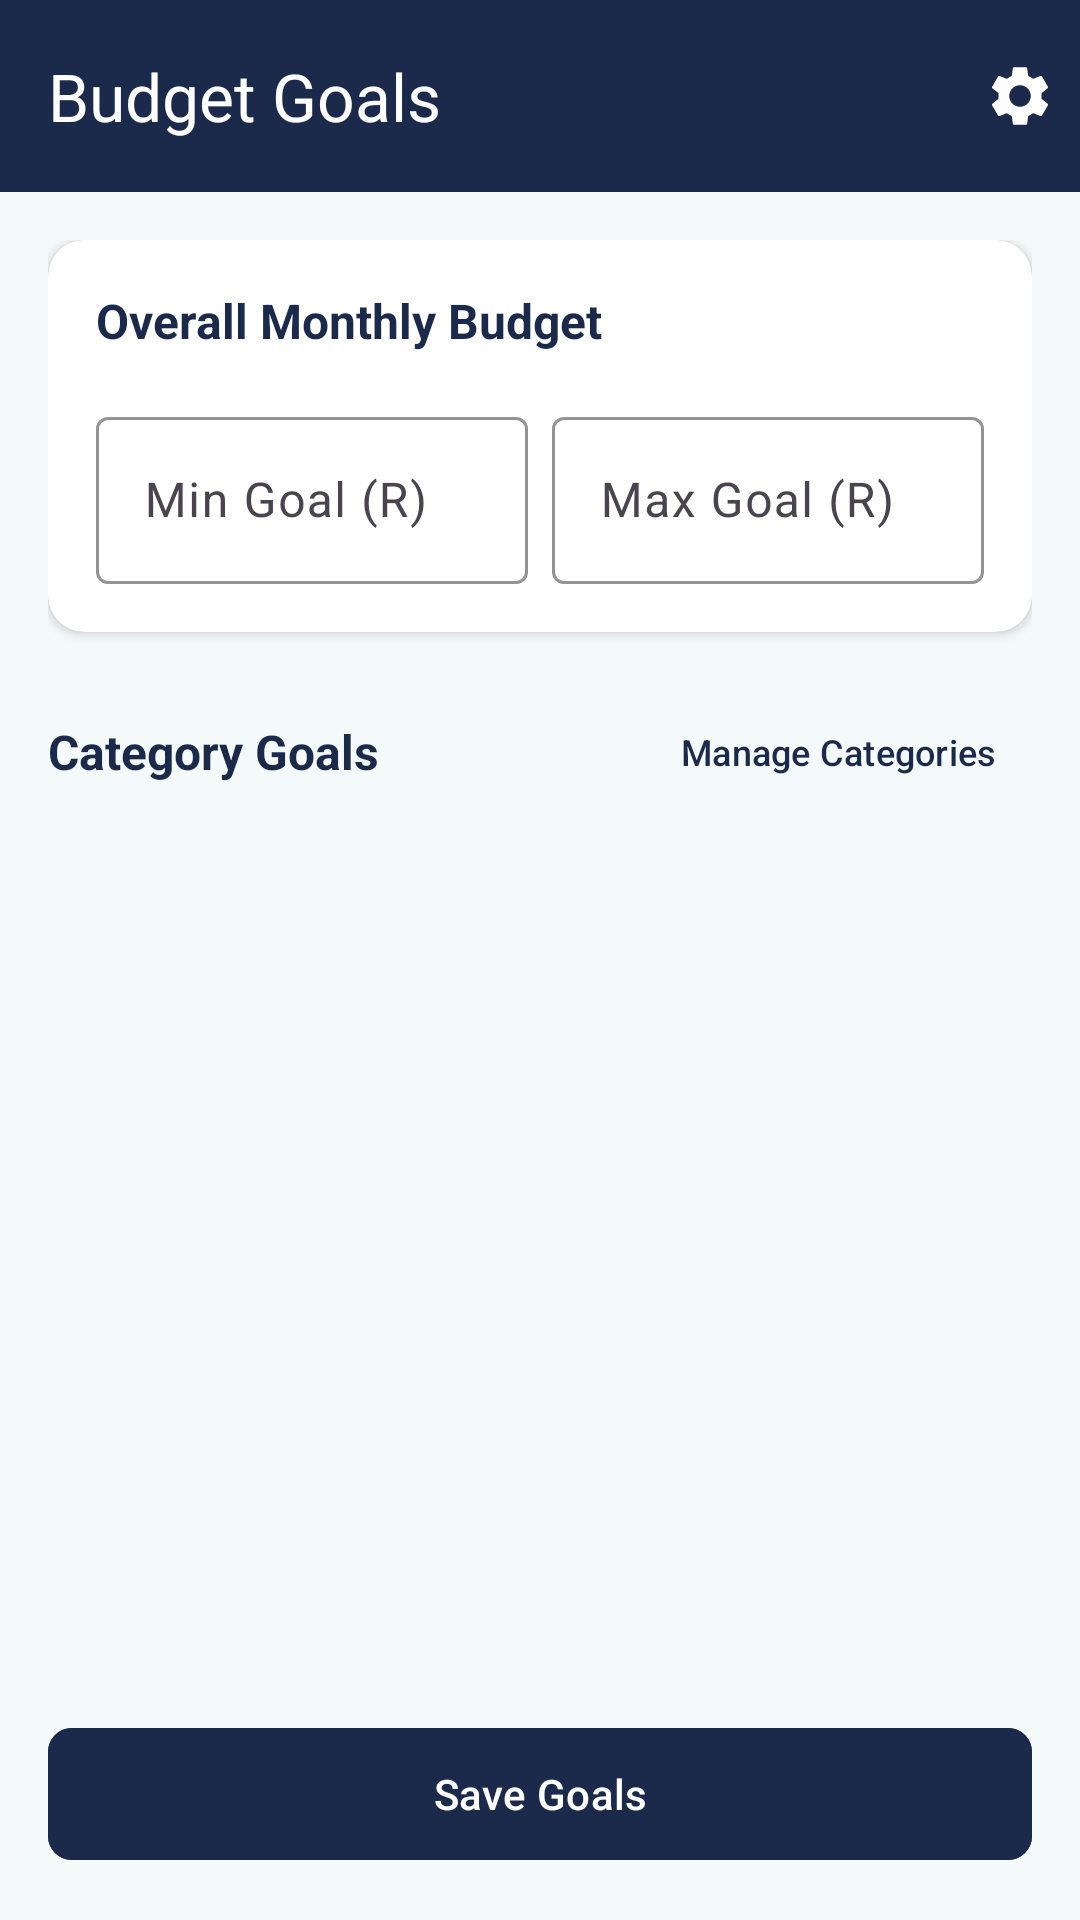

This screen was rendered from an Android layout file. Write that file and the resources it references.
<!-- AndroidManifest.xml: application theme Theme.Group_5_PROG7313_POE_Part_1 -->
<!-- res/layout/fragment_budget_goals.xml -->
<?xml version="1.0" encoding="utf-8"?>
<LinearLayout
    xmlns:android="http://schemas.android.com/apk/res/android"
    xmlns:app="http://schemas.android.com/apk/res-auto"
    android:layout_width="match_parent"
    android:layout_height="match_parent"
    android:orientation="vertical"
    android:background="@color/colorAppBackground">

    
    <androidx.appcompat.widget.Toolbar
        android:id="@+id/toolbar"
        android:layout_width="match_parent"
        android:layout_height="?attr/actionBarSize"
        android:background="@color/colorPrimary"
        app:title="@string/title_budget_goals"
        app:titleTextColor="@color/white">

        <LinearLayout
            android:layout_width="wrap_content"
            android:layout_height="wrap_content"
            android:layout_gravity="end"
            android:orientation="horizontal">

            <ImageButton
                android:id="@+id/btn_settings"
                android:layout_width="wrap_content"
                android:layout_height="wrap_content"
                android:src="@drawable/ic_settings"
                android:background="?attr/selectableItemBackgroundBorderless"
                android:contentDescription="@string/content_description_settings"
                android:padding="@dimen/spacing_sm" />
        </LinearLayout>
    </androidx.appcompat.widget.Toolbar>

    <ScrollView
        android:layout_width="match_parent"
        android:layout_height="0dp"
        android:layout_weight="1">

        <LinearLayout
            android:layout_width="match_parent"
            android:layout_height="wrap_content"
            android:orientation="vertical"
            android:padding="@dimen/spacing_md">

            
            <androidx.cardview.widget.CardView
                android:id="@+id/card_overall_budget"
                android:layout_width="match_parent"
                android:layout_height="wrap_content"
                android:layout_marginBottom="@dimen/spacing_md"
                app:cardBackgroundColor="@color/colorSurface"
                app:cardCornerRadius="@dimen/card_corner_radius"
                app:cardElevation="2dp">

                <LinearLayout
                    android:layout_width="match_parent"
                    android:layout_height="wrap_content"
                    android:orientation="vertical"
                    android:padding="@dimen/spacing_md">

                    <TextView
                        android:layout_width="wrap_content"
                        android:layout_height="wrap_content"
                        android:text="@string/label_overall_monthly_budget"
                        android:textSize="@dimen/text_body"
                        android:textStyle="bold"
                        android:textColor="@color/colorPrimary"
                        android:layout_marginBottom="@dimen/spacing_md" />

                    <LinearLayout
                        android:layout_width="match_parent"
                        android:layout_height="wrap_content"
                        android:orientation="horizontal">

                        <com.google.android.material.textfield.TextInputLayout
                            android:id="@+id/til_min_goal"
                            style="@style/StashTextInput"
                            android:layout_width="0dp"
                            android:layout_height="wrap_content"
                            android:layout_weight="1"
                            android:hint="@string/hint_min_goal"
                            android:layout_marginEnd="@dimen/spacing_xs">

                            <com.google.android.material.textfield.TextInputEditText
                                android:id="@+id/et_min_goal"
                                android:layout_width="match_parent"
                                android:layout_height="wrap_content"
                                android:inputType="numberDecimal"
                                android:imeOptions="actionNext" />
                        </com.google.android.material.textfield.TextInputLayout>

                        <com.google.android.material.textfield.TextInputLayout
                            android:id="@+id/til_max_goal"
                            style="@style/StashTextInput"
                            android:layout_width="0dp"
                            android:layout_height="wrap_content"
                            android:layout_weight="1"
                            android:hint="@string/hint_max_goal"
                            android:layout_marginStart="@dimen/spacing_xs">

                            <com.google.android.material.textfield.TextInputEditText
                                android:id="@+id/et_max_goal"
                                android:layout_width="match_parent"
                                android:layout_height="wrap_content"
                                android:inputType="numberDecimal"
                                android:imeOptions="actionDone" />
                        </com.google.android.material.textfield.TextInputLayout>
                    </LinearLayout>
                </LinearLayout>
            </androidx.cardview.widget.CardView>

            
            <LinearLayout
                android:layout_width="match_parent"
                android:layout_height="wrap_content"
                android:orientation="horizontal"
                android:gravity="center_vertical"
                android:layout_marginBottom="@dimen/spacing_sm">

                <TextView
                    android:layout_width="0dp"
                    android:layout_height="wrap_content"
                    android:layout_weight="1"
                    android:text="@string/label_category_goals"
                    android:textSize="@dimen/text_body"
                    android:textStyle="bold"
                    android:textColor="@color/colorOnSurface" />

                <com.google.android.material.button.MaterialButton
                    android:id="@+id/btn_manage_categories"
                    style="@style/StashButton.Text"
                    android:layout_width="wrap_content"
                    android:layout_height="wrap_content"
                    android:text="@string/btn_manage_categories"
                    android:textSize="@dimen/text_sm" />
            </LinearLayout>

            
            <androidx.recyclerview.widget.RecyclerView
                android:id="@+id/rv_category_goals"
                android:layout_width="match_parent"
                android:layout_height="wrap_content"
                android:nestedScrollingEnabled="false"
                android:layout_marginBottom="@dimen/spacing_xl" />

        </LinearLayout>
    </ScrollView>

    
    <com.google.android.material.button.MaterialButton
        android:id="@+id/btn_save_goals"
        style="@style/StashButton.Primary"
        android:layout_width="match_parent"
        android:layout_height="@dimen/button_height"
        android:text="@string/btn_save_goals"
        android:layout_marginStart="@dimen/spacing_md"
        android:layout_marginEnd="@dimen/spacing_md"
        android:layout_marginBottom="@dimen/spacing_md" />

</LinearLayout>
<!-- resources referenced by this layout -->
<resources>
  <color name="colorAppBackground">#F4F9F9</color>
  <color name="colorOnSurface">#1B2A4A</color>
  <color name="colorPrimary">#1B2A4A</color>
  <color name="colorSurface">#FFFFFF</color>
  <color name="white">#FFFFFFFF</color>
  <dimen name="button_height">52dp</dimen>
  <dimen name="card_corner_radius">12dp</dimen>
  <dimen name="spacing_md">16dp</dimen>
  <dimen name="spacing_sm">8dp</dimen>
  <dimen name="spacing_xl">32dp</dimen>
  <dimen name="spacing_xs">4dp</dimen>
  <dimen name="text_body">16sp</dimen>
  <dimen name="text_sm">12sp</dimen>
  <string name="btn_manage_categories">Manage Categories</string>
  <string name="btn_save_goals">Save Goals</string>
  <string name="content_description_settings">Settings</string>
  <string name="hint_max_goal">Max Goal (R)</string>
  <string name="hint_min_goal">Min Goal (R)</string>
  <string name="label_category_goals">Category Goals</string>
  <string name="label_overall_monthly_budget">Overall Monthly Budget</string>
  <string name="title_budget_goals">Budget Goals</string>
  <style name="StashButton.Primary" parent="Widget.Material3.Button">
          <item name="android:backgroundTint">@color/colorPrimary</item>
          <item name="android:textColor">@color/white</item>
          <item name="android:minHeight">@dimen/button_height</item>
          <item name="cornerRadius">8dp</item>
      </style>
  <style name="StashButton.Text" parent="Widget.Material3.Button.TextButton">
          <item name="android:textColor">@color/colorPrimary</item>
      </style>
  <style name="StashTextInput" parent="Widget.Material3.TextInputLayout.OutlinedBox">
          <item name="boxStrokeColor">@color/colorPrimary</item>
          <item name="hintTextColor">@color/colorPrimary</item>
      </style>
  <style name="Theme.Group_5_PROG7313_POE_Part_1" parent="Base.Theme.Group_5_PROG7313_POE_Part_1" />
  <style name="Base.Theme.Group_5_PROG7313_POE_Part_1" parent="Theme.Material3.DayNight.NoActionBar">
          <item name="colorPrimary">@color/colorPrimary</item>
          <item name="colorPrimaryVariant">@color/colorPrimaryLight</item>
          <item name="colorOnPrimary">@color/colorOnPrimary</item>
          <item name="colorSecondary">@color/colorAccent</item>
          <item name="colorOnSecondary">@color/white</item>
          <item name="colorSurface">@color/colorSurface</item>
          <item name="colorOnSurface">@color/colorOnSurface</item>
          <item name="colorError">@color/colorError</item>
          <item name="android:colorBackground">@color/colorAppBackground</item>
          <item name="materialAlertDialogTheme">@style/StashAlertDialog</item>
      </style>
  <color name="colorPrimaryLight">#2E4070</color>
  <color name="colorOnPrimary">#FFFFFF</color>
  <color name="colorAccent">#C9982A</color>
  <color name="colorError">#B00020</color>
  <style name="StashAlertDialog" parent="ThemeOverlay.Material3.MaterialAlertDialog">
          <item name="buttonBarPositiveButtonStyle">@style/StashButton.Primary</item>
      </style>
</resources>
